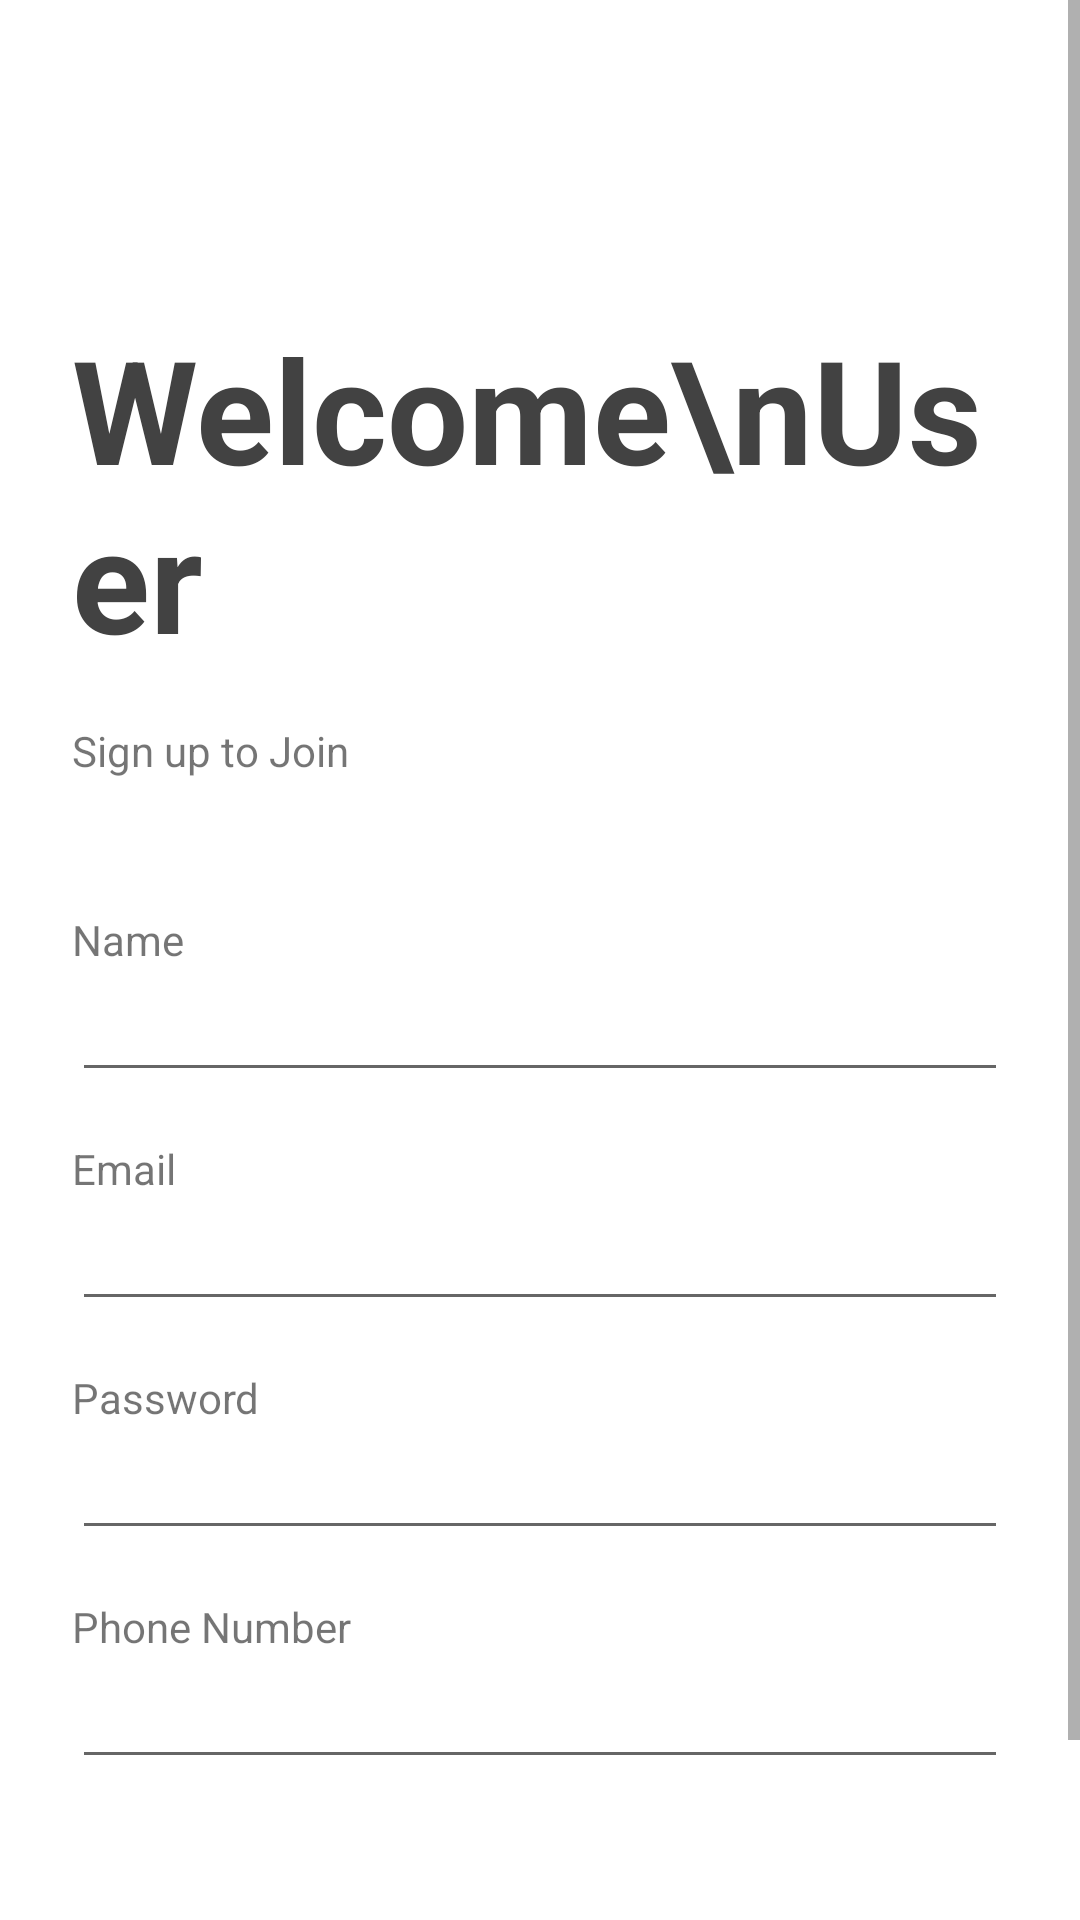

Android layout source for this screen:
<!-- AndroidManifest.xml: application theme AppTheme -->
<!-- res/layout/activity_sign_up_user.xml -->
<?xml version="1.0" encoding="utf-8"?>
<ScrollView xmlns:android="http://schemas.android.com/apk/res/android"
    xmlns:app="http://schemas.android.com/apk/res-auto"
    xmlns:tools="http://schemas.android.com/tools"
    android:layout_width="match_parent"
    android:layout_height="match_parent"
    tools:context=".ui.user.signup.SignUpUserActivity">

    <androidx.constraintlayout.widget.ConstraintLayout
        android:layout_width="match_parent"
        android:layout_height="wrap_content"
        android:paddingHorizontal="24dp">

        <TextView
            android:id="@+id/textView3"
            android:layout_width="match_parent"
            android:layout_height="wrap_content"
            android:layout_marginTop="104dp"
            android:text="Welcome\nUser"
            android:textColor="@color/colorMainText"
            android:textSize="48sp"
            android:textStyle="bold"
            app:layout_constraintEnd_toEndOf="parent"
            app:layout_constraintHorizontal_bias="0.0"
            app:layout_constraintStart_toStartOf="parent"
            app:layout_constraintTop_toTopOf="parent" />

        <TextView
            android:id="@+id/textView"
            android:layout_width="match_parent"
            android:layout_height="wrap_content"
            android:layout_marginTop="16dp"
            android:text="Sign up to Join"
            app:layout_constraintEnd_toEndOf="parent"
            app:layout_constraintHorizontal_bias="0.0"
            app:layout_constraintStart_toStartOf="parent"
            app:layout_constraintTop_toBottomOf="@+id/textView3" />

        <TextView
            android:id="@+id/textView2"
            android:layout_width="match_parent"
            android:layout_height="wrap_content"
            android:layout_marginTop="44dp"
            android:text="Name"
            app:layout_constraintEnd_toEndOf="parent"
            app:layout_constraintHorizontal_bias="0.0"
            app:layout_constraintStart_toStartOf="parent"
            app:layout_constraintTop_toBottomOf="@+id/textView" />

        <EditText
            android:id="@+id/etUsername"
            android:layout_width="match_parent"
            android:layout_height="wrap_content"
            app:layout_constraintEnd_toEndOf="parent"
            app:layout_constraintStart_toStartOf="parent"
            app:layout_constraintTop_toBottomOf="@+id/textView2" />

        <TextView
            android:id="@+id/textView4"
            android:layout_width="match_parent"
            android:layout_height="wrap_content"
            android:layout_marginTop="16dp"
            android:text="Email"
            app:layout_constraintTop_toBottomOf="@+id/etUsername"
            tools:layout_editor_absoluteX="0dp" />

        <EditText
            android:id="@+id/etEmail"
            android:layout_width="match_parent"
            android:layout_height="wrap_content"
            app:layout_constraintTop_toBottomOf="@+id/textView4"
            tools:layout_editor_absoluteX="0dp" />

        <TextView
            android:id="@+id/textView8"
            android:layout_width="match_parent"
            android:layout_height="wrap_content"
            android:layout_marginTop="16dp"
            android:text="Password"
            app:layout_constraintTop_toBottomOf="@+id/etEmail"
            tools:layout_editor_absoluteX="0dp" />

        <EditText
            android:id="@+id/etPassword"
            android:layout_width="match_parent"
            android:layout_height="wrap_content"
            app:layout_constraintEnd_toEndOf="parent"
            app:layout_constraintStart_toStartOf="parent"
            app:layout_constraintTop_toBottomOf="@+id/textView8" />

        <TextView
            android:id="@+id/textView9"
            android:layout_width="match_parent"
            android:layout_height="wrap_content"
            android:layout_marginTop="16dp"
            android:text="Phone Number"
            app:layout_constraintTop_toBottomOf="@+id/etPassword"
            tools:layout_editor_absoluteX="0dp" />

        <EditText
            android:id="@+id/etPhoneNumber"
            android:layout_width="match_parent"
            android:layout_height="wrap_content"
            app:layout_constraintEnd_toEndOf="parent"
            app:layout_constraintStart_toStartOf="parent"
            app:layout_constraintTop_toBottomOf="@+id/textView9" />

        <Button
            android:id="@+id/btnSignUp"
            android:layout_width="match_parent"
            android:layout_height="wrap_content"
            android:layout_marginTop="16dp"
            android:background="@drawable/btn_blue"
            android:text="Sign Up"
            android:textAllCaps="false"
            android:textColor="@android:color/white"
            android:textSize="16sp"
            app:layout_constraintBottom_toBottomOf="parent"
            app:layout_constraintTop_toBottomOf="@+id/etPhoneNumber"
            app:layout_constraintVertical_bias="0.131"
            tools:layout_editor_absoluteX="0dp" />

        <TextView
            android:id="@+id/textView7"
            android:layout_width="match_parent"
            android:layout_height="wrap_content"
            android:layout_marginTop="8dp"
            android:layout_marginBottom="16dp"
            android:text="Already have an account? Sign In"
            android:textAlignment="center"
            app:layout_constraintBottom_toBottomOf="parent"
            app:layout_constraintTop_toBottomOf="@+id/btnSignUp"
            tools:layout_editor_absoluteX="0dp" />

    </androidx.constraintlayout.widget.ConstraintLayout>
</ScrollView>
<!-- resources referenced by this layout -->
<resources>
  <color name="colorMainText">#424242</color>
  <style name="AppTheme" parent="Theme.AppCompat.Light.NoActionBar">
          
  
          <item name="android:windowNoTitle">true</item>
          <item name="android:windowActionBar">false</item>
          <item name="android:colorBackground">@android:color/white</item>
          <item name="android:statusBarColor">?android:colorBackground</item>
          <item name="android:windowLightStatusBar" tools:targetApi="m">true</item>
          <item name="colorPrimary">@color/colorPrimary</item>
          <item name="colorPrimaryDark">@color/colorPrimaryDark</item>
          <item name="colorAccent">@color/colorAccent</item>
  
      </style>
  <color name="colorPrimary">#3B48FF</color>
  <color name="colorPrimaryDark">#2C26FF</color>
  <color name="colorAccent">#000000</color>
</resources>
